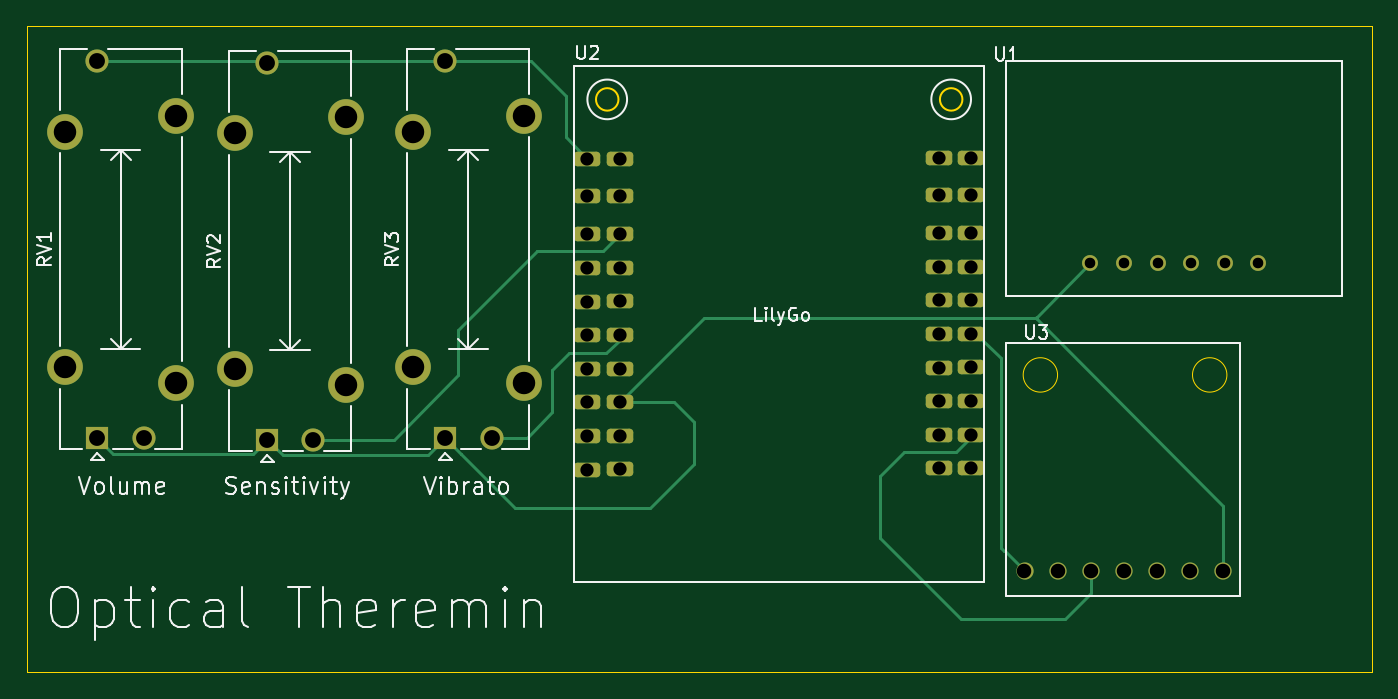
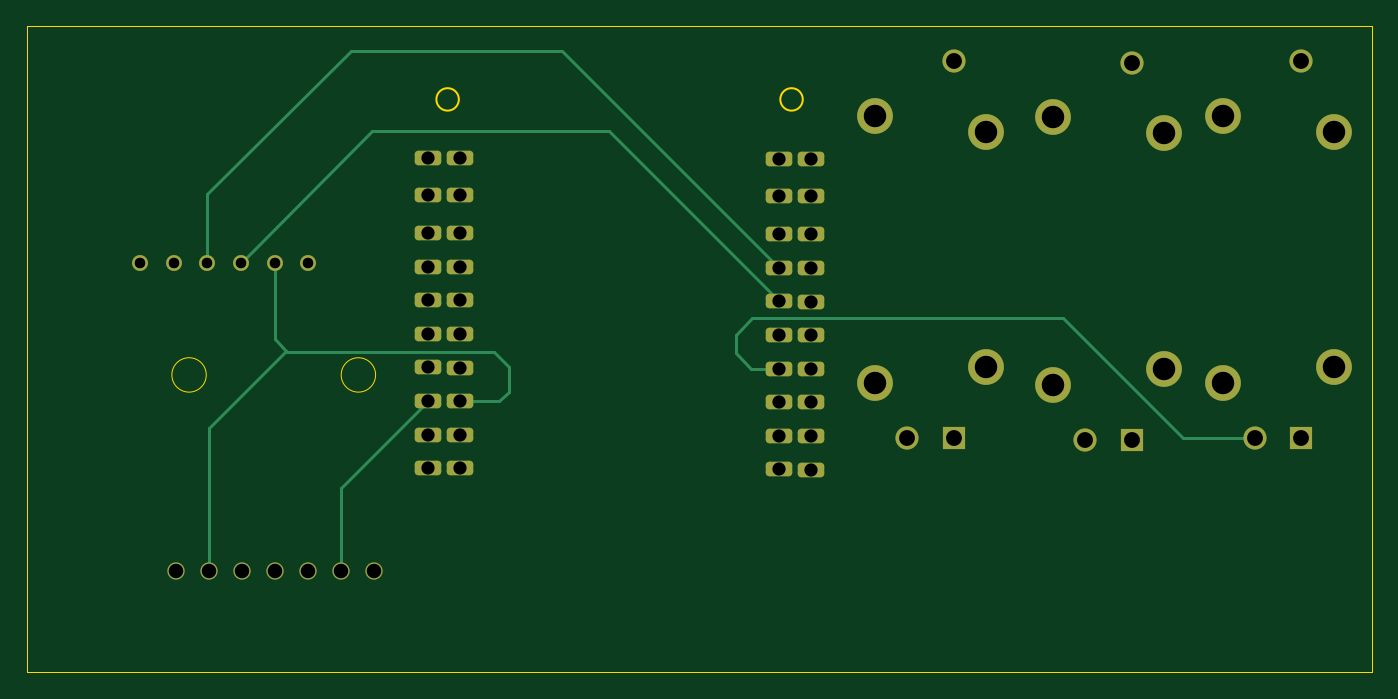
Circuit board: 11 layer files. Board 101.7 x 48.9 mm.
- bottom_copper: OpticalTheremin-B_Cu.gbr (7344 bytes)
- bottom_mask: OpticalTheremin-B_Mask.gbr (3185 bytes)
- paste: OpticalTheremin-B_Paste.gbr (474 bytes)
- bottom_silk: OpticalTheremin-B_Silkscreen.gbr (475 bytes)
- outline: OpticalTheremin-Edge_Cuts.gbr (1138 bytes)
- top_copper: OpticalTheremin-F_Cu.gbr (8750 bytes)
- top_mask: OpticalTheremin-F_Mask.gbr (3185 bytes)
- paste: OpticalTheremin-F_Paste.gbr (474 bytes)
- top_silk: OpticalTheremin-F_Silkscreen.gbr (18703 bytes)
- drill: OpticalTheremin-NPTH.drl (291 bytes)
- drill: OpticalTheremin-PTH.drl (1769 bytes)

=== bottom_copper: OpticalTheremin-B_Cu.gbr (7344 bytes, source omitted) ===
=== bottom_mask: OpticalTheremin-B_Mask.gbr (3185 bytes, source withheld) ===
=== paste: OpticalTheremin-B_Paste.gbr ===
%TF.GenerationSoftware,KiCad,Pcbnew,6.0.11+dfsg-1*%
%TF.CreationDate,2026-10-25T16:31:38-07:00*%
%TF.ProjectId,OpticalTheremin,4f707469-6361-46c5-9468-6572656d696e,rev?*%
%TF.SameCoordinates,Original*%
%TF.FileFunction,Paste,Bot*%
%TF.FilePolarity,Positive*%
%FSLAX46Y46*%
G04 Gerber Fmt 4.6, Leading zero omitted, Abs format (unit mm)*
G04 Created by KiCad (PCBNEW 6.0.11+dfsg-1) date 2026-10-25 16:31:38*
%MOMM*%
%LPD*%
G01*
G04 APERTURE LIST*
G04 APERTURE END LIST*
M02*

=== bottom_silk: OpticalTheremin-B_Silkscreen.gbr ===
%TF.GenerationSoftware,KiCad,Pcbnew,6.0.11+dfsg-1*%
%TF.CreationDate,2026-10-25T16:31:38-07:00*%
%TF.ProjectId,OpticalTheremin,4f707469-6361-46c5-9468-6572656d696e,rev?*%
%TF.SameCoordinates,Original*%
%TF.FileFunction,Legend,Bot*%
%TF.FilePolarity,Positive*%
%FSLAX46Y46*%
G04 Gerber Fmt 4.6, Leading zero omitted, Abs format (unit mm)*
G04 Created by KiCad (PCBNEW 6.0.11+dfsg-1) date 2026-10-25 16:31:38*
%MOMM*%
%LPD*%
G01*
G04 APERTURE LIST*
G04 APERTURE END LIST*
M02*

=== outline: OpticalTheremin-Edge_Cuts.gbr ===
%TF.GenerationSoftware,KiCad,Pcbnew,6.0.11+dfsg-1*%
%TF.CreationDate,2026-10-25T16:31:39-07:00*%
%TF.ProjectId,OpticalTheremin,4f707469-6361-46c5-9468-6572656d696e,rev?*%
%TF.SameCoordinates,Original*%
%TF.FileFunction,Profile,NP*%
%FSLAX46Y46*%
G04 Gerber Fmt 4.6, Leading zero omitted, Abs format (unit mm)*
G04 Created by KiCad (PCBNEW 6.0.11+dfsg-1) date 2026-10-25 16:31:39*
%MOMM*%
%LPD*%
G01*
G04 APERTURE LIST*
%TA.AperFunction,Profile*%
%ADD10C,0.100000*%
%TD*%
%TA.AperFunction,Profile*%
%ADD11C,0.050000*%
%TD*%
%TA.AperFunction,Profile*%
%ADD12C,0.120000*%
%TD*%
G04 APERTURE END LIST*
D10*
X20066000Y-33401000D02*
X121793000Y-33401000D01*
X121793000Y-33401000D02*
X121793000Y-82296000D01*
X121793000Y-82296000D02*
X20066000Y-82296000D01*
X20066000Y-82296000D02*
X20066000Y-33401000D01*
D11*
%TO.C,U3*%
X110807000Y-59804000D02*
G75*
G03*
X110807000Y-59804000I-1300000J0D01*
G01*
X98007000Y-59804000D02*
G75*
G03*
X98007000Y-59804000I-1300000J0D01*
G01*
D12*
%TO.C,U2*%
X64813000Y-38976000D02*
G75*
G03*
X64813000Y-38976000I-850000J0D01*
G01*
X90813000Y-38976000D02*
G75*
G03*
X90813000Y-38976000I-850000J0D01*
G01*
%TD*%
M02*

=== top_copper: OpticalTheremin-F_Cu.gbr (8750 bytes, source omitted) ===
=== top_mask: OpticalTheremin-F_Mask.gbr (3185 bytes, source withheld) ===
=== paste: OpticalTheremin-F_Paste.gbr ===
%TF.GenerationSoftware,KiCad,Pcbnew,6.0.11+dfsg-1*%
%TF.CreationDate,2026-10-25T16:31:38-07:00*%
%TF.ProjectId,OpticalTheremin,4f707469-6361-46c5-9468-6572656d696e,rev?*%
%TF.SameCoordinates,Original*%
%TF.FileFunction,Paste,Top*%
%TF.FilePolarity,Positive*%
%FSLAX46Y46*%
G04 Gerber Fmt 4.6, Leading zero omitted, Abs format (unit mm)*
G04 Created by KiCad (PCBNEW 6.0.11+dfsg-1) date 2026-10-25 16:31:38*
%MOMM*%
%LPD*%
G01*
G04 APERTURE LIST*
G04 APERTURE END LIST*
M02*

=== top_silk: OpticalTheremin-F_Silkscreen.gbr (18703 bytes, source omitted) ===
=== drill: OpticalTheremin-NPTH.drl ===
M48
; DRILL file {KiCad 6.0.11+dfsg-1} date Sun 25 Oct 2026 04:31:41 PM PDT
; FORMAT={-:-/ absolute / inch / decimal}
; #@! TF.CreationDate,2026-10-25T16:31:41-07:00
; #@! TF.GenerationSoftware,Kicad,Pcbnew,6.0.11+dfsg-1
; #@! TF.FileFunction,NonPlated,1,2,NPTH
FMAT,2
INCH
%
G90
G05
T0
M30

=== drill: OpticalTheremin-PTH.drl ===
M48
; DRILL file {KiCad 6.0.11+dfsg-1} date Sun 25 Oct 2026 04:31:41 PM PDT
; FORMAT={-:-/ absolute / inch / decimal}
; #@! TF.CreationDate,2026-10-25T16:31:41-07:00
; #@! TF.GenerationSoftware,Kicad,Pcbnew,6.0.11+dfsg-1
; #@! TF.FileFunction,Plated,1,2,PTH
FMAT,2
INCH
; #@! TA.AperFunction,Plated,PTH,ComponentDrill
T1C0.0315
; #@! TA.AperFunction,Plated,PTH,ComponentDrill
T2C0.0394
; #@! TA.AperFunction,Plated,PTH,ComponentDrill
T3C0.0433
; #@! TA.AperFunction,Plated,PTH,ComponentDrill
T4C0.0472
; #@! TA.AperFunction,Plated,PTH,ComponentDrill
T5C0.0669
%
G90
G05
T1
X3.9565Y-2.0207
X4.0565Y-2.0207
X4.1565Y-2.0207
X4.2565Y-2.0207
X4.3565Y-2.0207
X4.4565Y-2.0207
T2
X2.4592Y-1.7117
X2.4592Y-1.8221
X2.4592Y-1.9361
X2.4592Y-2.0361
X2.4592Y-2.1361
X2.4592Y-2.2361
X2.4592Y-2.3361
X2.4592Y-2.4361
X2.4592Y-2.5361
X2.4592Y-2.6361
X2.5556Y-1.7113
X2.5556Y-1.8217
X2.5556Y-1.9357
X2.5556Y-2.0357
X2.5556Y-2.1357
X2.5556Y-2.2357
X2.5556Y-2.3357
X2.5556Y-2.4357
X2.5556Y-2.5357
X2.5556Y-2.6357
X3.5044Y-1.7081
X3.5044Y-1.8185
X3.5044Y-1.9325
X3.5044Y-2.0325
X3.5044Y-2.1325
X3.5044Y-2.2325
X3.5044Y-2.3325
X3.5044Y-2.4325
X3.5044Y-2.5325
X3.5044Y-2.6325
X3.6009Y-1.7077
X3.6009Y-1.8181
X3.6009Y-1.9321
X3.6009Y-2.0321
X3.6009Y-2.1321
X3.6009Y-2.2321
X3.6009Y-2.3321
X3.6009Y-2.4321
X3.6009Y-2.5321
X3.6009Y-2.6321
T3
X3.7601Y-2.9372
X3.8585Y-2.9372
X3.957Y-2.9372
X4.0554Y-2.9372
X4.1538Y-2.9372
X4.2522Y-2.9372
X4.3507Y-2.9372
T4
X1.0011Y-1.4199
X1.0011Y-2.542
X1.1389Y-2.542
X1.5061Y-1.4249
X1.5061Y-2.547
X1.6439Y-2.547
X2.0361Y-1.4199
X2.0361Y-2.542
X2.1739Y-2.542
T5
X0.9046Y-1.6306
X0.9046Y-2.3313
X1.2354Y-1.5833
X1.2354Y-2.3786
X1.4096Y-1.6356
X1.4096Y-2.3363
X1.7404Y-1.5883
X1.7404Y-2.3836
X1.9396Y-1.6306
X1.9396Y-2.3313
X2.2704Y-1.5833
X2.2704Y-2.3786
T0
M30
